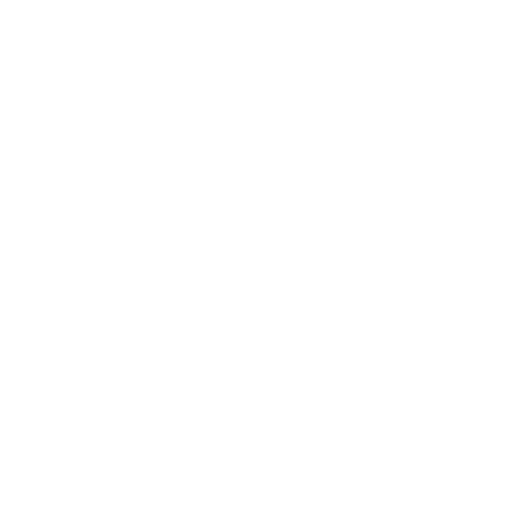
t = 0.00 s
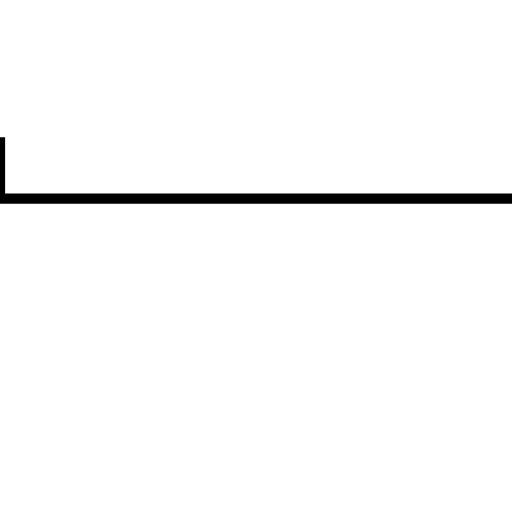
t = 1.68 s
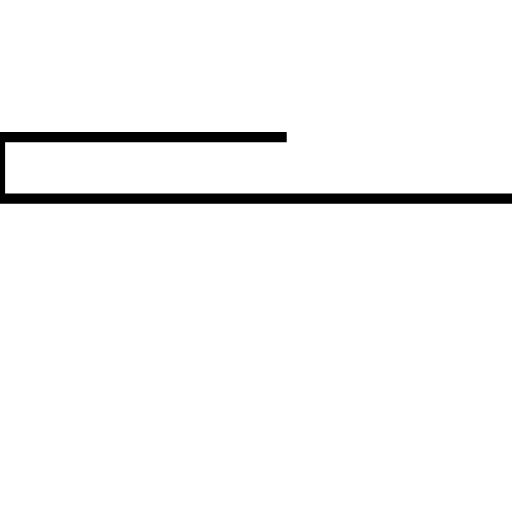
t = 2.52 s
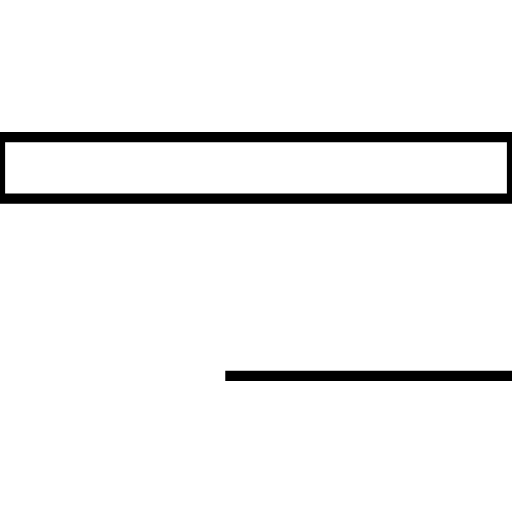
t = 4.20 s
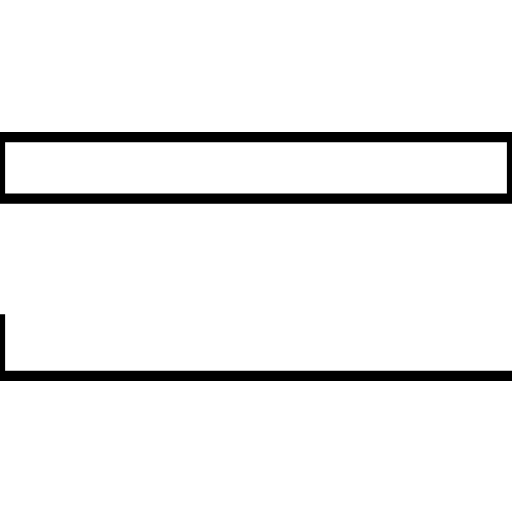
t = 5.04 s
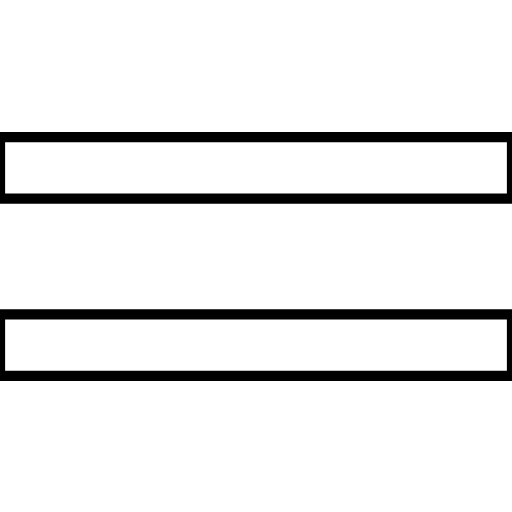
t = 6.72 s

The animated SVG that drew these frames (rendered in a browser with its animation timeline set to each time). Animation: 2 SMIL elements (animate=2); one cycle of 6.72 s.

<?xml version='1.0' encoding='utf-8'?>
<svg viewBox="0.0 -6.0 50.0 50.0" version="1.1" xmlns="http://www.w3.org/2000/svg"><rect x="-1000" y="-1000" width="2000" height="2000" stroke="white" fill="white" /><g style="fill:none;stroke:#000000;stroke-width:1"><path d="M 50.0 -24.6 L 0.0 -24.6 L 0.0 -30.6 L 50.0 -30.6 Z " transform="translate(0.0 38.0)" stroke-dasharray="112.0" stroke-dashoffset="112.0"><animate attributeName="stroke-dashoffset" from="112.0" to="0" dur="3.36s" begin="0s" fill="freeze" /></path><path d="M 50.0 -7.3 L 0.0 -7.3 L 0.0 -13.3 L 50.0 -13.3 Z" transform="translate(0.0 38.0)" stroke-dasharray="112.0" stroke-dashoffset="112.0"><animate attributeName="stroke-dashoffset" from="112.0" to="0" dur="3.36s" begin="3.36s" fill="freeze" /></path></g></svg>
